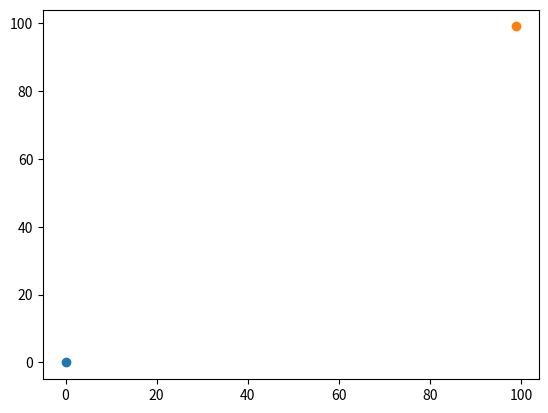

Here is the Python script that generated this plot:
import matplotlib.pyplot as plt
import numpy as np

fig,ax = plt.subplots()

x = 0
y = 0
for frame in range(100):
    

    ax.clear()

    ax.plot([0],[0],'o')
    ax.plot([x],[y],'o')

    x+=1
    y+=1

    plt.pause(0.01)
